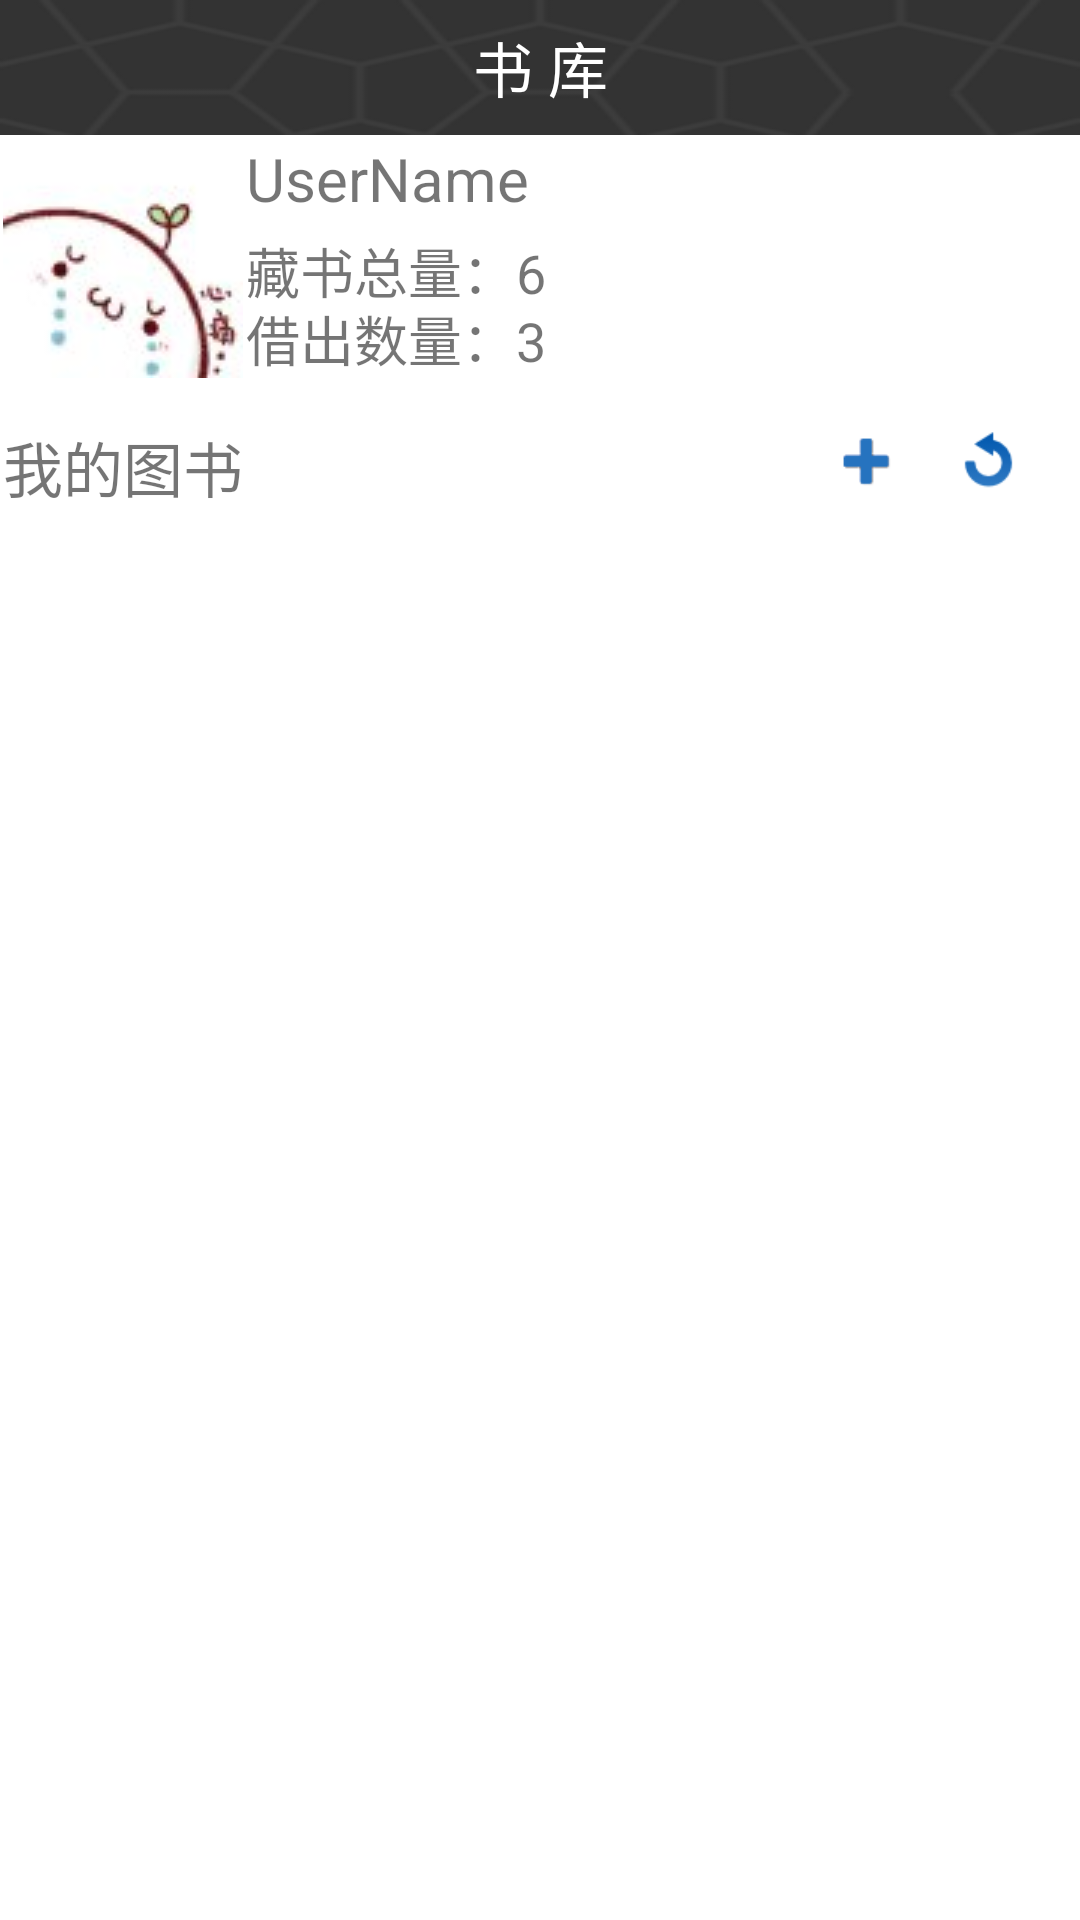

Android layout source for this screen:
<!-- AndroidManifest.xml: application theme AppTheme -->
<!-- res/layout/mybook.xml -->
<?xml version="1.0" encoding="utf-8"?>
<RelativeLayout xmlns:android="http://schemas.android.com/apk/res/android"
    android:layout_width="match_parent"
    android:layout_height="match_parent" >

    <TextView
        android:id="@+id/textView1"
        android:layout_width="wrap_content"
        android:layout_height="45dp"
        android:layout_alignParentLeft="true"
        android:layout_alignParentRight="true"
        android:layout_alignParentTop="true"
        android:background="@drawable/headbackground"
        android:gravity="center"
        android:text="书 库"
        android:textColor="@color/white"
        android:textSize="20sp" />

    <ImageView
        android:id="@+id/mybookuserimg"
        android:layout_width="80dp"
        android:layout_height="80dp"
        android:layout_alignParentLeft="true"
        android:layout_below="@+id/textView1"
        android:layout_marginLeft="1dp"
        android:layout_marginTop="1dp"
        android:src="@drawable/head01" />

    <TextView
        android:id="@+id/mybookusername"
        android:layout_width="wrap_content"
        android:layout_height="wrap_content"
        android:layout_alignTop="@+id/mybookuserimg"
        android:layout_marginLeft="1dp"
        android:layout_toRightOf="@+id/mybookuserimg"
        android:text="UserName"
        android:textSize="20sp" />

    <TextView
        android:id="@+id/mybooknum"
        android:layout_width="wrap_content"
        android:layout_height="wrap_content"
        android:layout_alignLeft="@+id/mybookusername"
        android:layout_below="@+id/mybookusername"
        android:layout_marginTop="4dp"
        android:text="藏书总量：6"
        android:textSize="18sp" />

    <TextView
        android:id="@+id/mybooklend"
        android:layout_width="wrap_content"
        android:layout_height="wrap_content"
        android:layout_alignBottom="@+id/mybookuserimg"
        android:layout_alignLeft="@+id/mybooknum"
        android:text="借出数量：3"
        android:textSize="18sp" />

    <TextView
        android:id="@+id/textView5"
        android:layout_width="wrap_content"
        android:layout_height="wrap_content"
        android:layout_alignLeft="@+id/mybookuserimg"
        android:layout_below="@+id/mybookuserimg"
        android:layout_marginTop="15dp"
        android:text="我的图书"
        android:textSize="20sp" />

    <Button
        android:id="@+id/addmybook"
        style="?android:attr/buttonStyleSmall"
        android:layout_width="25dp"
        android:layout_height="25dp"
        android:layout_alignParentRight="true"
        android:layout_alignTop="@+id/textView5"
        android:layout_marginRight="59dp"
        android:background="@drawable/view_add" />

    <Button
        android:id="@+id/refreshmybook"
        style="?android:attr/buttonStyleSmall"
        android:layout_width="25dp"
        android:layout_height="25dp"
        android:layout_alignParentRight="true"
        android:layout_alignTop="@+id/addmybook"
        android:layout_marginRight="18dp"
        android:background="@drawable/view_refresh" />

    <ListView
        android:id="@+id/mybooklist"
        android:layout_width="match_parent"
        android:layout_height="wrap_content"
        android:layout_alignLeft="@+id/textView5"
        android:layout_below="@+id/addmybook" >
    </ListView>

</RelativeLayout>
<!-- resources referenced by this layout -->
<resources>
  <color name="white">#FFFFFF</color>
  <!-- drawable head01: png bitmap (drawable-mdpi, 8996 bytes) -->
  <!-- drawable headbackground: png bitmap (drawable-mdpi, 5772 bytes) -->
  <!-- drawable view_add: png bitmap (drawable-mdpi, 3387 bytes) -->
  <!-- drawable view_refresh: png bitmap (drawable-mdpi, 3841 bytes) -->
</resources>
